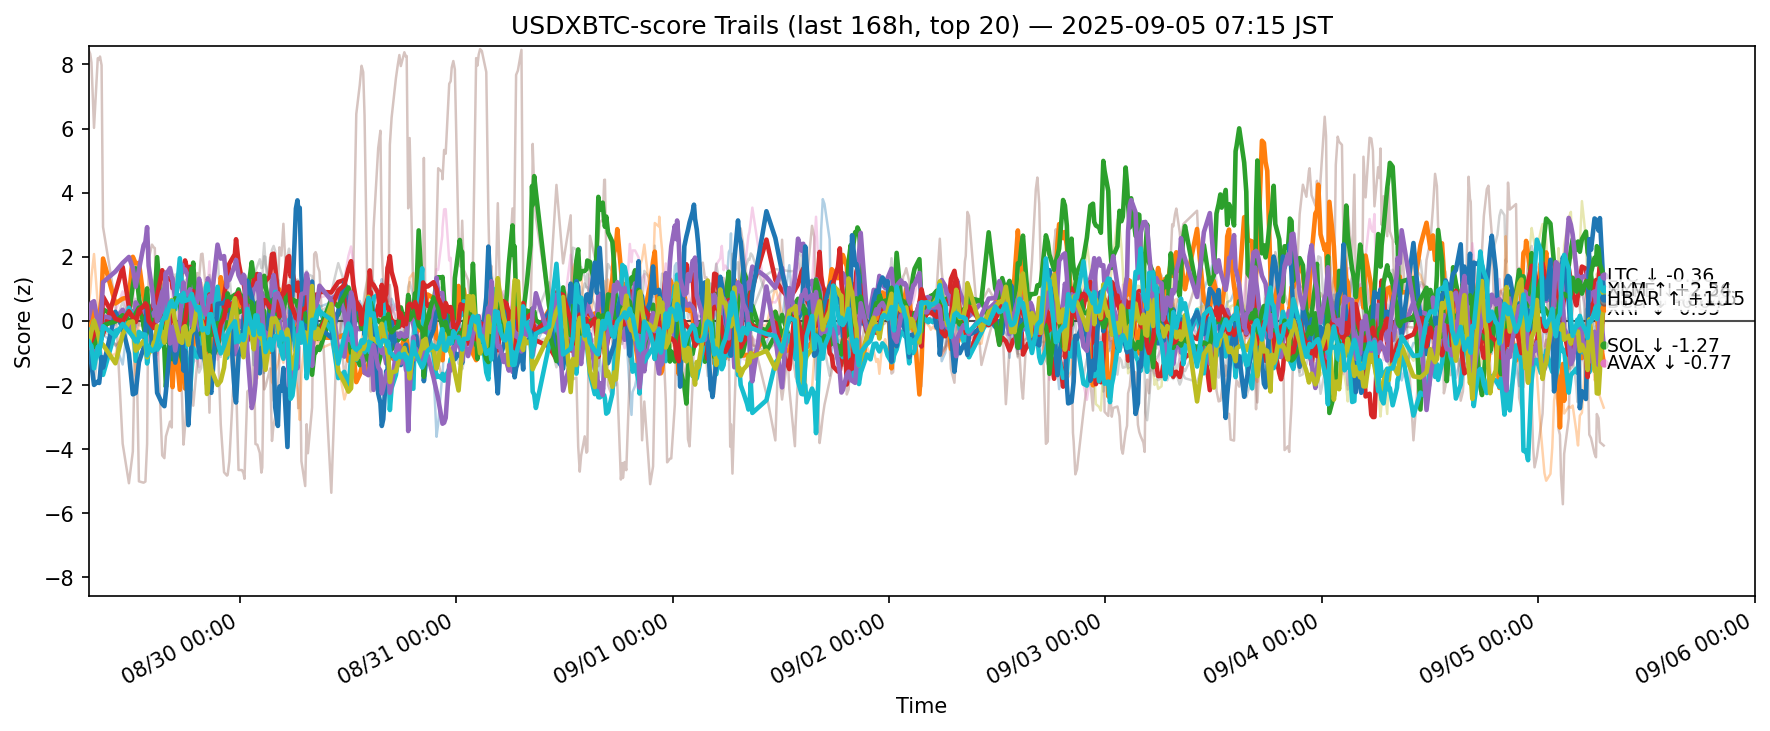

Source data for this figure (header and first rows):
ts, side, symbol, score
2025-08-28 22:16:02.677317+00:00, usdxbtc, ADA, -0.6411
2025-08-28 22:16:02.677317+00:00, usdxbtc, AVAX, -0.1565
2025-08-28 22:16:02.677317+00:00, usdxbtc, BCH, -0.7181
2025-08-28 22:16:02.677317+00:00, usdxbtc, BNB, -0.5379
2025-08-28 22:16:02.677317+00:00, usdxbtc, BTC, -0.6855
2025-08-28 22:16:02.677317+00:00, usdxbtc, CRO, 8.449
2025-08-28 22:16:02.677317+00:00, usdxbtc, DOGE, -0.501
2025-08-28 22:16:02.677317+00:00, usdxbtc, DOT, 0.01639
2025-08-28 22:16:02.677317+00:00, usdxbtc, ETH, -0.4544
2025-08-28 22:16:02.677317+00:00, usdxbtc, HBAR, -0.3446
2025-08-28 22:16:02.677317+00:00, usdxbtc, HYPE, -1.016
2025-08-28 22:16:02.677317+00:00, usdxbtc, LINK, 0.5606
2025-08-28 22:16:02.677317+00:00, usdxbtc, LTC, -0.5407
2025-08-28 22:16:02.677317+00:00, usdxbtc, SHIB, -0.5187
2025-08-28 22:16:02.677317+00:00, usdxbtc, SOL, 0.102
2025-08-28 22:16:02.677317+00:00, usdxbtc, SUI, -0.3782
2025-08-28 22:16:02.677317+00:00, usdxbtc, TON, -0.5934
2025-08-28 22:16:02.677317+00:00, usdxbtc, TRX, -0.8909
2025-08-28 22:16:02.677317+00:00, usdxbtc, XLM, -0.7171
2025-08-28 22:16:02.677317+00:00, usdxbtc, XRP, -0.6449
2025-08-28 22:25:34.610053+00:00, usdxbtc, ADA, -0.3682
2025-08-28 22:25:34.610053+00:00, usdxbtc, AVAX, -0.1381
2025-08-28 22:25:34.610053+00:00, usdxbtc, BCH, -0.7643
2025-08-28 22:25:34.610053+00:00, usdxbtc, BNB, -0.6169
2025-08-28 22:25:34.610053+00:00, usdxbtc, BTC, -0.7718
2025-08-28 22:25:34.610053+00:00, usdxbtc, CRO, 8.328
2025-08-28 22:25:34.610053+00:00, usdxbtc, DOGE, -0.3138
2025-08-28 22:25:34.610053+00:00, usdxbtc, DOT, -0.05921
2025-08-28 22:25:34.610053+00:00, usdxbtc, ETH, -0.5699
2025-08-28 22:25:34.610053+00:00, usdxbtc, HBAR, -0.2754
2025-08-28 22:25:34.610053+00:00, usdxbtc, HYPE, -1.239
2025-08-28 22:25:34.610053+00:00, usdxbtc, LINK, 0.8909
2025-08-28 22:25:34.610053+00:00, usdxbtc, LTC, -0.6628
2025-08-28 22:25:34.610053+00:00, usdxbtc, SHIB, -0.6304
2025-08-28 22:25:34.610053+00:00, usdxbtc, SOL, 0.2996
2025-08-28 22:25:34.610053+00:00, usdxbtc, SUI, -0.369
2025-08-28 22:25:34.610053+00:00, usdxbtc, TON, -0.6618
2025-08-28 22:25:34.610053+00:00, usdxbtc, TRX, -1.061
2025-08-28 22:25:34.610053+00:00, usdxbtc, XLM, -0.5201
2025-08-28 22:25:34.610053+00:00, usdxbtc, XRP, -0.7324
2025-08-28 22:33:38.478357+00:00, usdxbtc, ADA, -0.2395
2025-08-28 22:33:38.478357+00:00, usdxbtc, AVAX, -0.07757
2025-08-28 22:33:38.478357+00:00, usdxbtc, BCH, -0.8204
2025-08-28 22:33:38.478357+00:00, usdxbtc, BNB, -0.7249
2025-08-28 22:33:38.478357+00:00, usdxbtc, BTC, -0.8982
2025-08-28 22:33:38.478357+00:00, usdxbtc, CRO, 8.064
2025-08-28 22:33:38.478357+00:00, usdxbtc, DOGE, -0.2003
2025-08-28 22:33:38.478357+00:00, usdxbtc, DOT, 0.01743
2025-08-28 22:33:38.478357+00:00, usdxbtc, ETH, -0.8283
2025-08-28 22:33:38.478357+00:00, usdxbtc, HBAR, -0.2901
2025-08-28 22:33:38.478357+00:00, usdxbtc, HYPE, -1.347
2025-08-28 22:33:38.478357+00:00, usdxbtc, LINK, 1.376
2025-08-28 22:33:38.478357+00:00, usdxbtc, LTC, -0.7781
2025-08-28 22:33:38.478357+00:00, usdxbtc, SHIB, -0.6246
2025-08-28 22:33:38.478357+00:00, usdxbtc, SOL, 0.5597
2025-08-28 22:33:38.478357+00:00, usdxbtc, SUI, -0.2469
2025-08-28 22:33:38.478357+00:00, usdxbtc, TON, -0.824
2025-08-28 22:33:38.478357+00:00, usdxbtc, TRX, -1.271
2025-08-28 22:33:38.478357+00:00, usdxbtc, XLM, -0.3283
2025-08-28 22:33:38.478357+00:00, usdxbtc, XRP, -0.7895
... 12,500 more rows
